Run: headless pygame with SDL's dummy video driver; simulated clock (each Clock.tick advances the game by its frame time, no real sleeping); random seed 0; keys injected as events and as key.get_pressed() state; no mouse input.
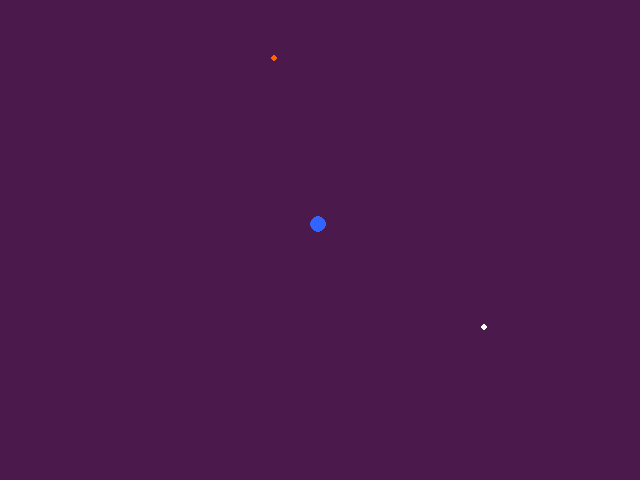
Frame 1 of 4 · flips 1–60 · no input
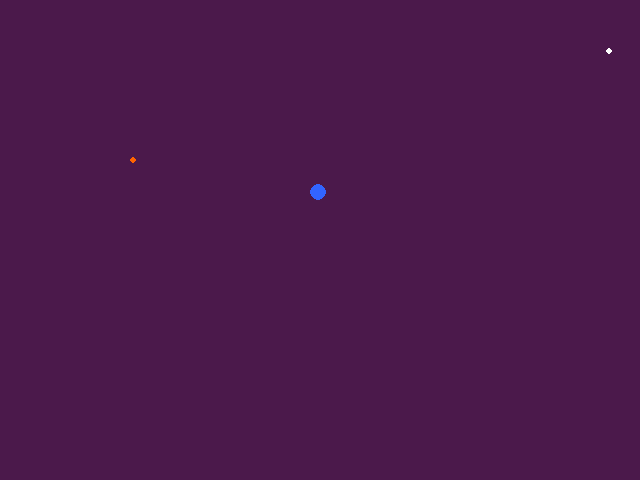
Frame 2 of 4 · flips 61–180 · tapped SPACE, RETURN · held RIGHT (→), D
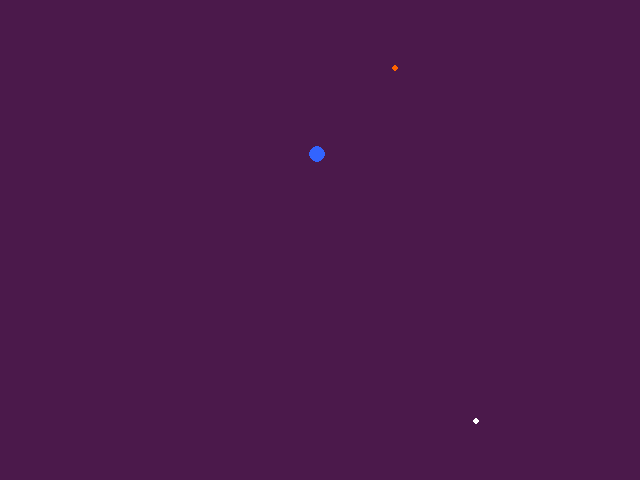
Frame 3 of 4 · flips 181–300 · held DOWN (↓), S
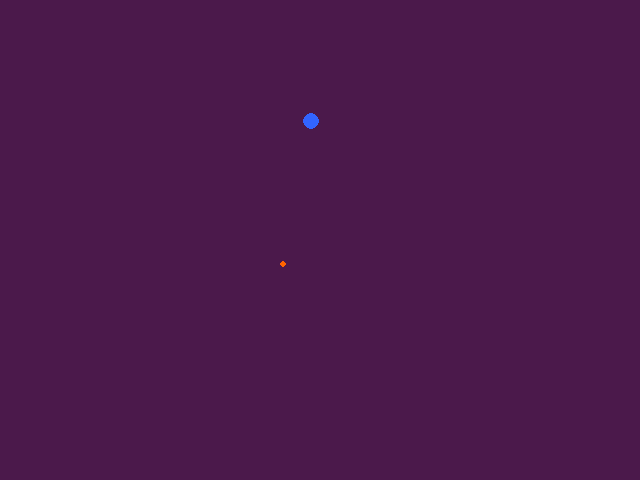
Frame 4 of 4 · flips 301–420 · held LEFT (←), A, UP (↑), W

The pygame program that drew these frames:

#!/bin/python3
import math
import pygame

# --- SCALE ---
KM_PER_PX = 2000
M_PER_PX  = 2_000_000

# scaled gravity
G = 6.67e-11 / (M_PER_PX**2)

# time acceleration
TIME_SCALE = 2000

class object:
    def __init__(self, radius, mass, Velocity, Position, color):
        self.radius = radius
        self.mass = mass
        self.Position = Position
        self.Velocity = Velocity
        self.Acceleration = pygame.math.Vector2()
        self.color = color

    def draw(self, surface):
        pygame.draw.circle(surface, self.color, self.Position, self.radius)

    def gravMath(self, objects):
        force = pygame.math.Vector2()
        for i in objects:
            # calc distance
            direction = i.Position - self.Position
            dist = direction.length()

            if dist != 0:
                force += (
                    (G * self.mass * i.mass) / math.pow(dist, 2)
                ) * direction.normalize()
            else:
                continue

        return force


def main():

    # pygame setup
    pygame.init()
    screen = pygame.display.set_mode((640, 480))
    screen.fill((75, 25, 75))
    clock = pygame.time.Clock()
    running = True


    earth = object(
        8,
        5.97e24,
        pygame.Vector2(0, 0),  # temporary
        pygame.Vector2(320, 240),
        (50, 100, 255),
    )

    MOON_DIST = 384400 / KM_PER_PX

    moon1 = object(
        3,
        7.34767309e22,
        pygame.Vector2(0, 0),  # temporary
        earth.Position + pygame.Vector2(MOON_DIST, 0),
        (255, 255, 255),
    )

    moon2 = object(
        3,
        7.34767309e22,
        pygame.Vector2(0, 0),  # temporary
        earth.Position - pygame.Vector2(MOON_DIST, 0),
        (255, 100, 0),
    )

    # --- orbital velocities ---
    v_moon = math.sqrt(G * earth.mass / MOON_DIST)

    moon2.Velocity = pygame.Vector2(0, -v_moon)
    moon1.Velocity  = pygame.Vector2(0,  v_moon)
    earth.Velocity = pygame.Vector2(0, -v_moon * (moon1.mass / earth.mass))

    objects = [moon1, earth, moon2]

    while running:
        for event in pygame.event.get():
            if event.type == pygame.QUIT:
                running = False
        dt = clock.tick(60)/1000 * TIME_SCALE

        # getting acceleration for objects
        for i in objects:
            i.Acceleration = i.gravMath(objects) / i.mass

        # updating velocity
        for i in objects:
            i.Velocity += i.Acceleration * dt

        # updating position
        for i in objects:
            i.Position += i.Velocity * dt

        screen.fill((75, 25, 75))
        draw(objects, screen)
        pygame.display.flip()


        clock.tick(60)


def draw(objects, surface):
    for i in objects:
        i.draw(surface)


if __name__ == "__main__":
    main()
